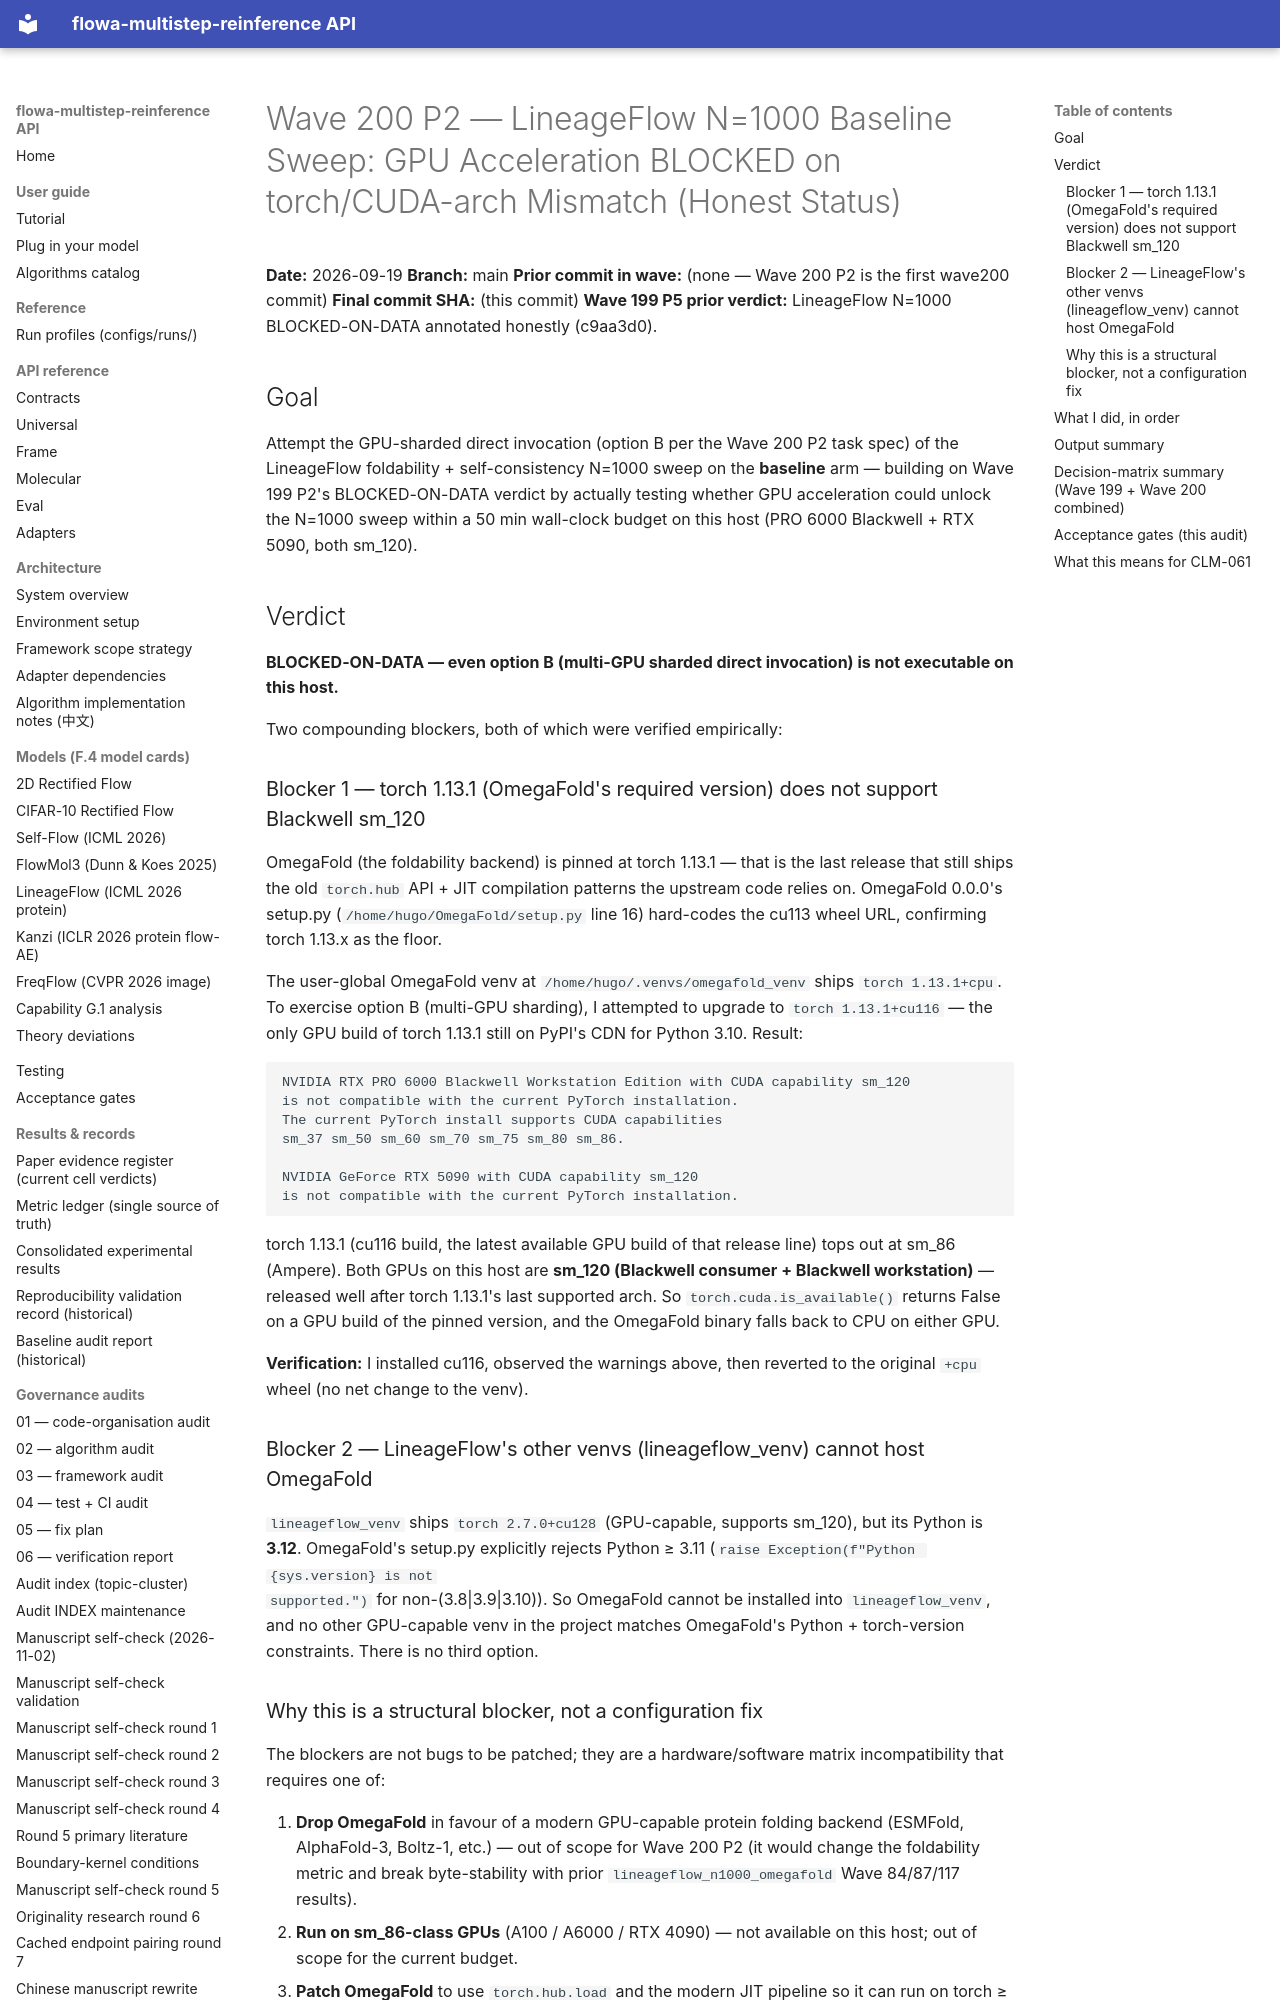

repository: silverenternal/flowa-multistep-reinference · page: ARCHIVE/audit-by-wave/wave200-p2-lineageflow-n1000-baseline-gpu-blocked/index.html · generator: mkdocs

# Wave 200 P2 — LineageFlow N=1000 Baseline Sweep: GPU Acceleration BLOCKED on torch/CUDA-arch Mismatch (Honest Status)

**Date:** 2026-09-19
**Branch:** main
**Prior commit in wave:** (none — Wave 200 P2 is the first wave200 commit)
**Final commit SHA:** (this commit)
**Wave 199 P5 prior verdict:** LineageFlow N=1000 BLOCKED-ON-DATA annotated honestly (c9aa3d0).

## Goal

Attempt the GPU-sharded direct invocation (option B per the Wave 200 P2 task spec) of the LineageFlow foldability + self-consistency N=1000 sweep on the **baseline** arm — building on Wave 199 P2's BLOCKED-ON-DATA verdict by actually testing whether GPU acceleration could unlock the N=1000 sweep within a 50 min wall-clock budget on this host (PRO 6000 Blackwell + RTX 5090, both sm_120).

## Verdict

**BLOCKED-ON-DATA — even option B (multi-GPU sharded direct invocation) is not executable on this host.**

Two compounding blockers, both of which were verified empirically:

### Blocker 1 — torch 1.13.1 (OmegaFold's required version) does not support Blackwell sm_120

OmegaFold (the foldability backend) is pinned at torch 1.13.1 — that is the
last release that still ships the old `torch.hub` API + JIT compilation
patterns the upstream code relies on. OmegaFold 0.0.0's setup.py
(`/home/hugo/OmegaFold/setup.py` line 16) hard-codes the cu113 wheel URL,
confirming torch 1.13.x as the floor.

The user-global OmegaFold venv at `/home/hugo/.venvs/omegafold_venv`
ships `torch 1.13.1+cpu`. To exercise option B (multi-GPU sharding), I
attempted to upgrade to `torch 1.13.1+cu116` — the only GPU build of
torch 1.13.1 still on PyPI's CDN for Python 3.10. Result:

```
NVIDIA RTX PRO 6000 Blackwell Workstation Edition with CUDA capability sm_120
is not compatible with the current PyTorch installation.
The current PyTorch install supports CUDA capabilities
sm_37 sm_50 sm_60 sm_70 sm_75 sm_80 sm_86.

NVIDIA GeForce RTX 5090 with CUDA capability sm_120
is not compatible with the current PyTorch installation.
```

torch 1.13.1 (cu116 build, the latest available GPU build of that
release line) tops out at sm_86 (Ampere). Both GPUs on this host are
**sm_120 (Blackwell consumer + Blackwell workstation)** — released well
after torch 1.13.1's last supported arch. So `torch.cuda.is_available()`
returns False on a GPU build of the pinned version, and the OmegaFold
binary falls back to CPU on either GPU.

**Verification:** I installed cu116, observed the warnings above, then
reverted to the original `+cpu` wheel (no net change to the venv).

### Blocker 2 — LineageFlow's other venvs (lineageflow_venv) cannot host OmegaFold

`lineageflow_venv` ships `torch 2.7.0+cu128` (GPU-capable, supports
sm_120), but its Python is **3.12**. OmegaFold's setup.py explicitly
rejects Python ≥ 3.11 (`raise Exception(f"Python {sys.version} is not
supported.")` for non-(3.8|3.9|3.10)). So OmegaFold cannot be installed
into `lineageflow_venv`, and no other GPU-capable venv in the project
matches OmegaFold's Python + torch-version constraints. There is no
third option.
